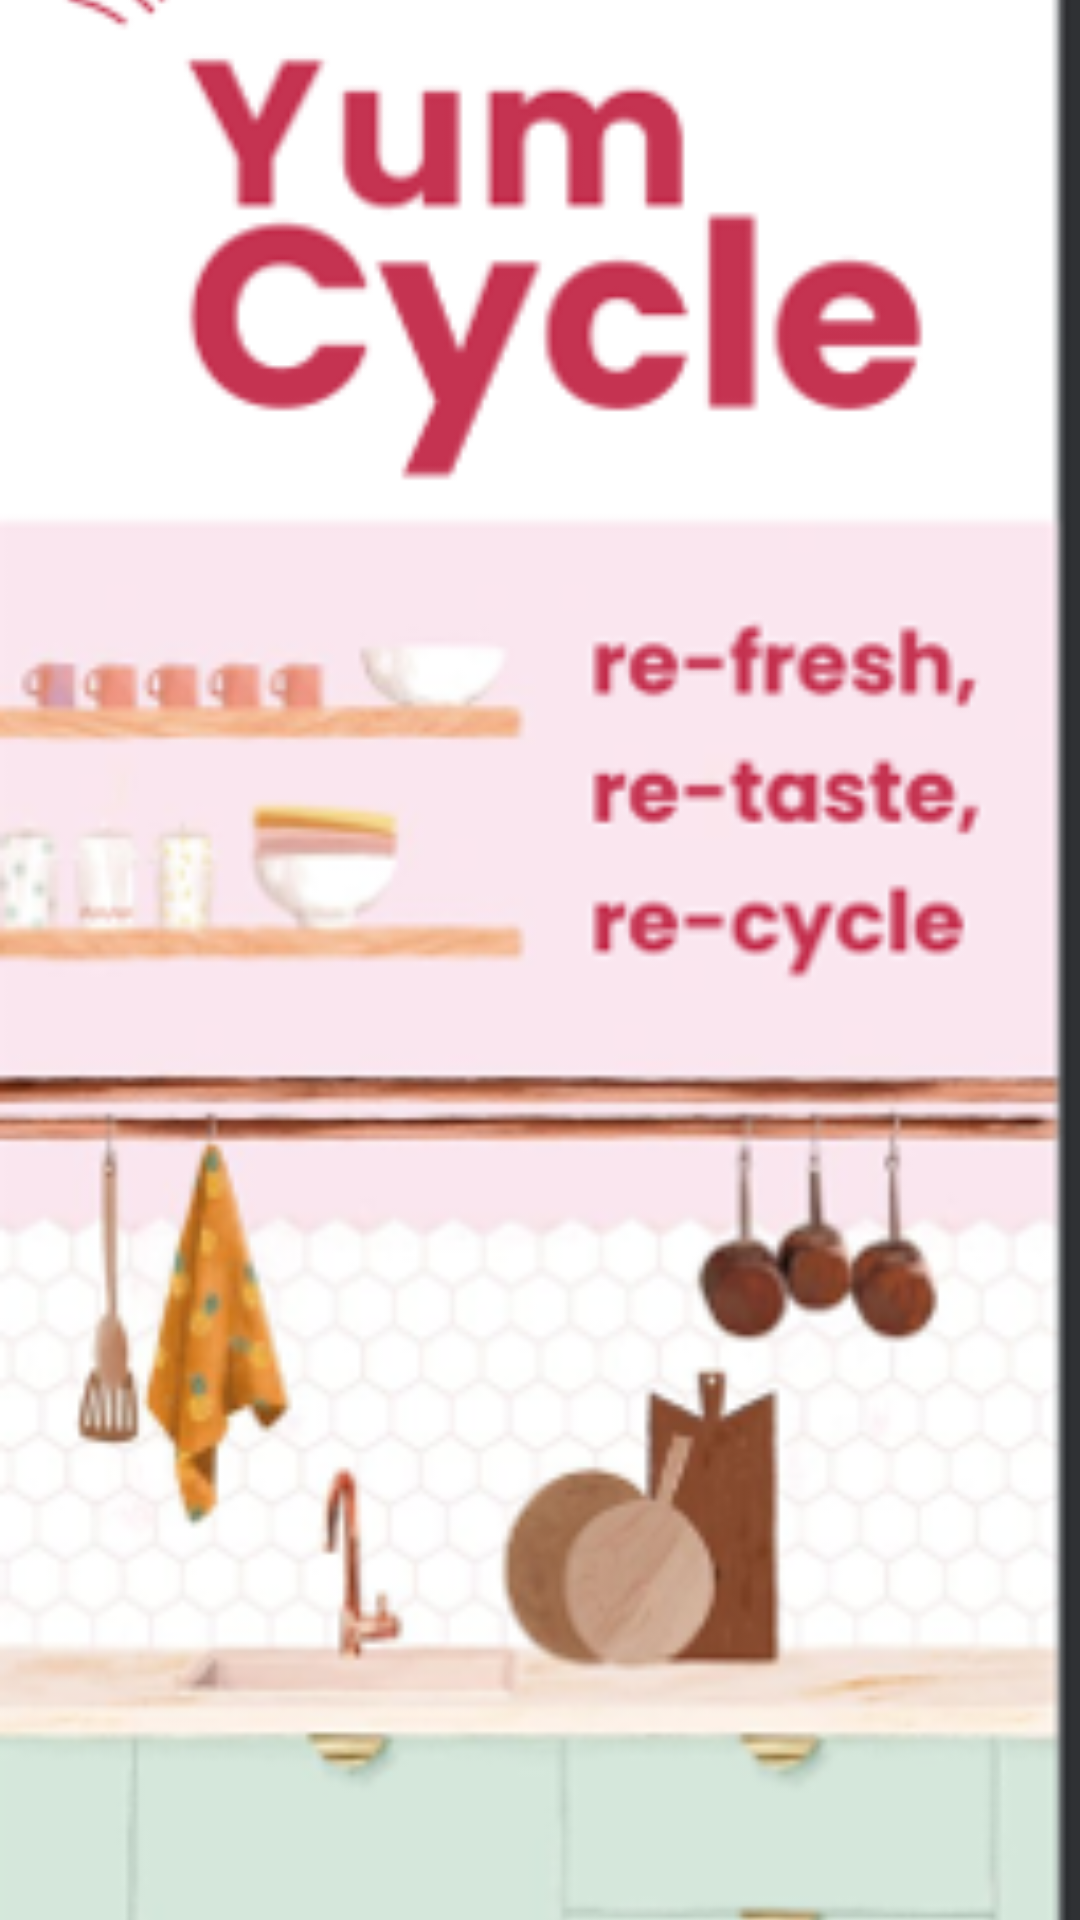

This screen was rendered from an Android layout file. Write that file and the resources it references.
<!-- AndroidManifest.xml: application theme Theme.YumCycle -->
<!-- res/layout/fragment_first.xml -->
<FrameLayout xmlns:android="http://schemas.android.com/apk/res/android"
             xmlns:app="http://schemas.android.com/apk/res-auto"
             xmlns:tools="http://schemas.android.com/tools"
             android:layout_width="match_parent"
             android:layout_height="match_parent"
             android:background="@color/light_blue"
             tools:context=".FirstFragment">

    
    <ImageView
            android:id="@+id/swipeImage"
            android:layout_width="match_parent"
            android:layout_height="match_parent"
            android:src="@drawable/picture1"
            android:scaleType="centerCrop" />


</FrameLayout>
<!-- resources referenced by this layout -->
<resources>
  <color name="light_blue">#B3E5FC</color>
  <!-- drawable picture1: png bitmap (drawable, 72891 bytes) -->
  <style name="Theme.YumCycle" parent="Base.Theme.YumCycle" />
  <style name="Base.Theme.YumCycle" parent="Theme.Material3.DayNight.NoActionBar">
          
          
      </style>
</resources>
